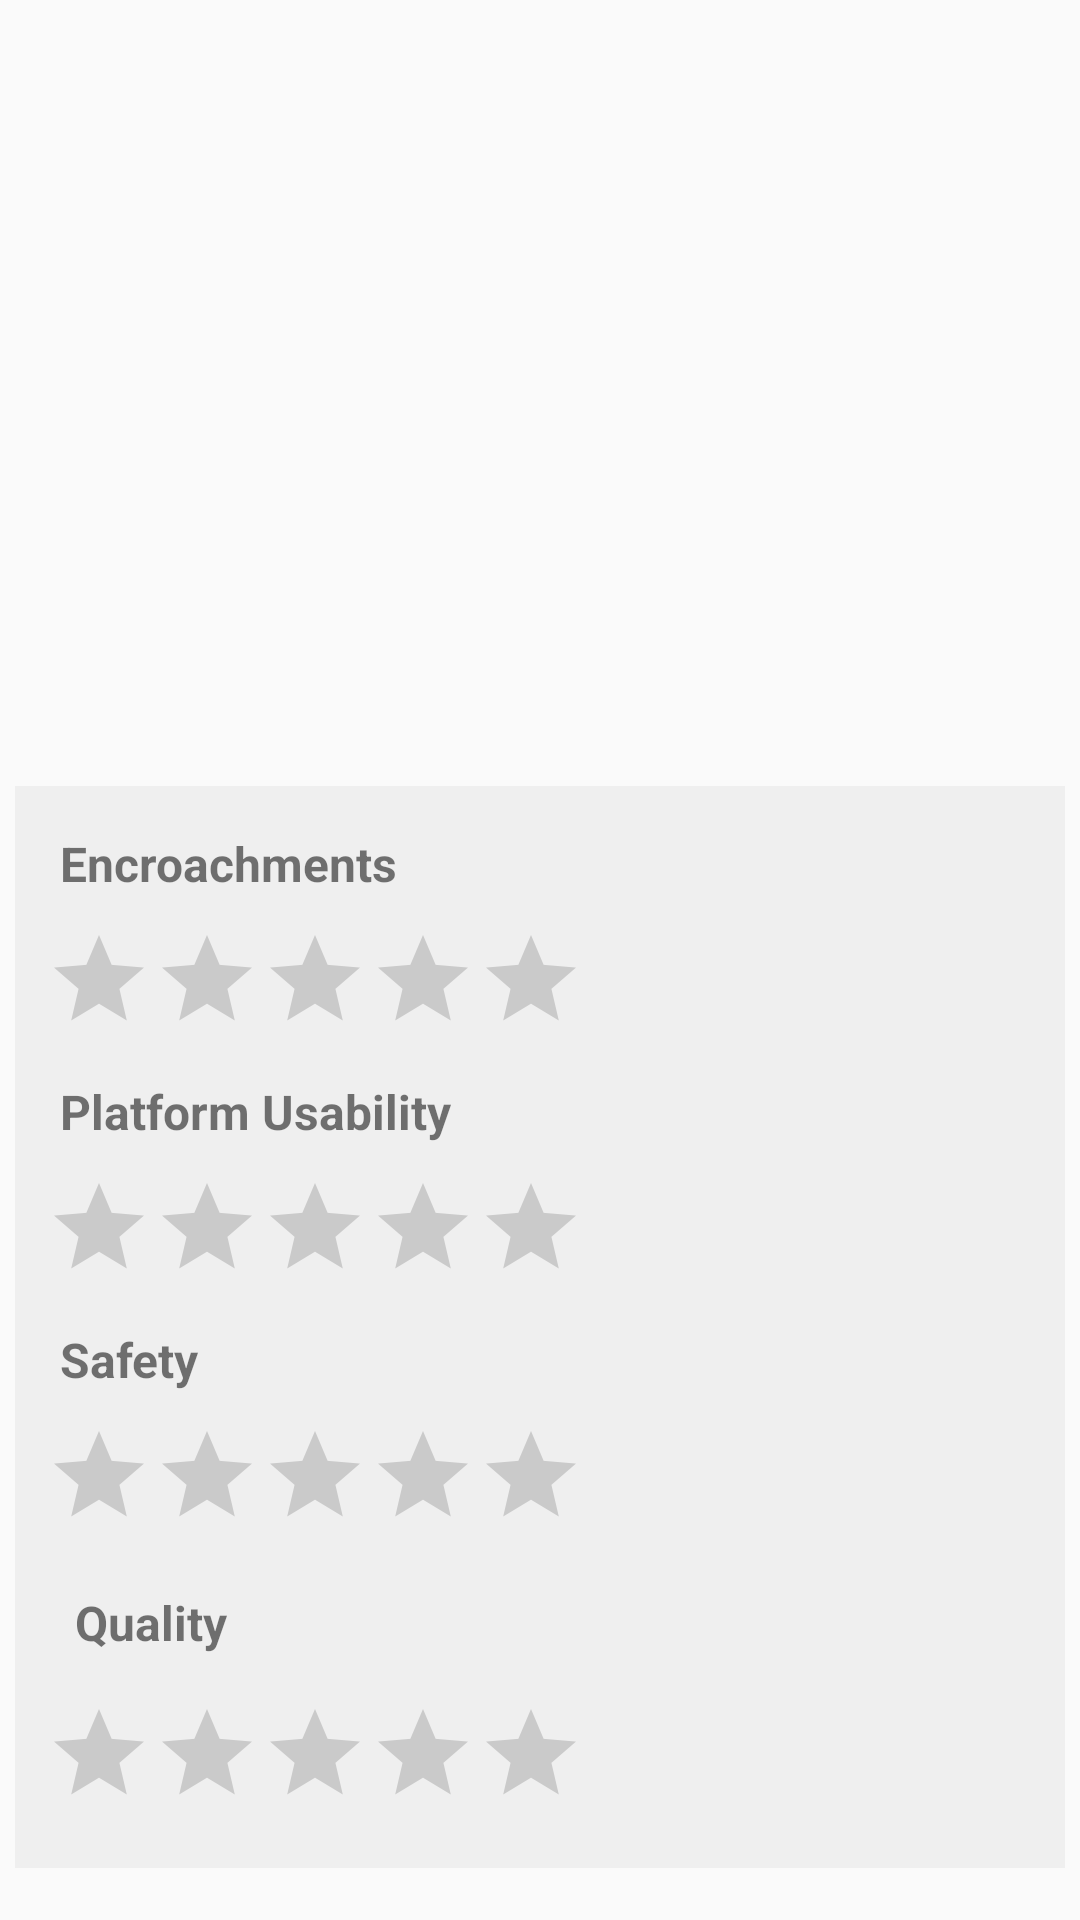

Reconstruct the res/layout file that produces this screen, plus the resources it refers to.
<!-- AndroidManifest.xml: application theme AppTheme -->
<!-- res/layout/fragment_road_info.xml -->
<?xml version="1.0" encoding="utf-8"?>
<RelativeLayout xmlns:android="http://schemas.android.com/apk/res/android"
    android:layout_width="match_parent"
    android:layout_height="match_parent">
    <ImageView
        android:id="@+id/imagePlaceHolder"
        android:layout_width="match_parent"
        android:layout_height="200dp"
        android:scaleType="center"
        android:src="@drawable/image_placeholder"
        android:visibility="invisible"/>
    <android.support.v4.view.ViewPager
        android:id="@+id/imagePager"
        android:layout_width="match_parent"
        android:layout_height="200dp"
        android:visibility="invisible">
    </android.support.v4.view.ViewPager>
    <LinearLayout
        android:layout_width="wrap_content"
        android:layout_height="wrap_content"
        android:orientation="vertical"
        android:gravity="center_horizontal"
        android:layout_marginLeft="10dp"
        android:layout_marginRight="10dp"
        android:layout_alignParentEnd="true"
        android:layout_alignBottom="@id/imagePager">
        <ImageView
            android:id="@+id/button1"
            android:layout_width="40dp"
            android:layout_height="40dp"
            android:layout_marginTop="5dp"
            android:layout_marginBottom="5dp"
            android:src="@drawable/cam"
            android:visibility="invisible"
            android:elevation="10dp"/>
        <ImageView
            android:id="@+id/button2"
            android:layout_width="40dp"
            android:layout_height="40dp"
            android:layout_marginTop="5dp"
            android:layout_marginBottom="5dp"
            android:src="@drawable/drive"
            android:visibility="invisible"
            android:elevation="10dp"/>
        <ImageView
            android:id="@+id/add"
            android:layout_width="58dp"
            android:layout_height="58dp"
            android:padding="5dp"
            android:layout_marginTop="5dp"
            android:layout_marginBottom="5dp"
            android:src="@drawable/add"
            android:elevation="10dp"
            android:visibility="gone"/>
    </LinearLayout>
    <ScrollView
        android:layout_below="@id/imagePager"
        android:layout_width="match_parent"
        android:layout_height="match_parent">
        <RelativeLayout
            android:layout_width="match_parent"
            android:layout_height="wrap_content">
            <TextView
                android:id="@+id/report"
                android:layout_margin="15dp"
                android:layout_width="wrap_content"
                android:layout_height="wrap_content"
                android:layout_alignParentRight="true"
                android:textAllCaps="true"
                android:text="Report"
                android:textSize="16sp"
                android:textStyle="bold"
                android:textColor="@android:color/holo_red_dark"
                android:visibility="gone"/>
            <TextView
                android:layout_toLeftOf="@id/report"
                android:id="@+id/summary"
                android:layout_width="match_parent"
                android:layout_height="wrap_content"
                android:layout_margin="5dp"
                android:textSize="20sp"
                android:textStyle="bold"
                android:textAllCaps="true"
                android:padding="10dp"/>
            <LinearLayout
                android:layout_below="@id/summary"
                android:id="@+id/complaintPanel"
                android:layout_width="match_parent"
                android:layout_height="wrap_content"
                android:orientation="vertical"
                android:padding="10dp"
                android:background="#FFEFEFEF"
                android:layout_margin="5dp"
                android:showDividers="middle"
                android:divider="?attr/dividerHorizontal"
                android:visibility="gone">
                <TextView
                    android:layout_width="wrap_content"
                    android:layout_height="wrap_content"
                    android:textSize="16sp"
                    android:textStyle="bold"
                    android:layout_margin="5dp"
                    android:text="Complaints"/>
            </LinearLayout>
            <LinearLayout
                android:id="@+id/ratingLayout"
                android:layout_below="@id/complaintPanel"
                android:layout_width="match_parent"
                android:layout_height="wrap_content"
                android:orientation="vertical"
                android:padding="10dp"
                android:background="#FFEFEFEF"
                android:layout_margin="5dp">
                <TextView
                    android:layout_width="wrap_content"
                    android:layout_height="wrap_content"
                    android:textSize="16sp"
                    android:textStyle="bold"
                    android:layout_margin="5dp"
                    android:text="Encroachments"/>
                <android.support.v7.widget.AppCompatRatingBar
                    android:id="@+id/ratingEncroachment"
                    android:numStars="5"
                    style="?android:attr/ratingBarStyleIndicator"
                    android:isIndicator="false"
                    android:layout_width="wrap_content"
                    android:layout_height="wrap_content"
                    android:layout_marginTop="5dp"
                    android:layout_marginBottom="10dp"/>
                <TextView
                    android:layout_width="wrap_content"
                    android:layout_height="wrap_content"
                    android:textSize="16sp"
                    android:textStyle="bold"
                    android:layout_margin="5dp"
                    android:text="Platform Usability"/>
                <android.support.v7.widget.AppCompatRatingBar
                    android:id="@+id/ratingPlatform"
                    android:numStars="5"
                    style="?android:attr/ratingBarStyleIndicator"
                    android:isIndicator="false"
                    android:layout_width="wrap_content"
                    android:layout_height="wrap_content"
                    android:layout_marginTop="5dp"
                    android:layout_marginBottom="10dp"/>
                <TextView
                    android:layout_width="wrap_content"
                    android:layout_height="wrap_content"
                    android:textSize="16sp"
                    android:textStyle="bold"
                    android:layout_margin="5dp"
                    android:text="Safety"/>
                <android.support.v7.widget.AppCompatRatingBar
                    android:id="@+id/ratingSafety"
                    android:numStars="5"
                    style="?android:attr/ratingBarStyleIndicator"
                    android:isIndicator="false"
                    android:layout_width="wrap_content"
                    android:layout_height="wrap_content"
                    android:layout_marginTop="5dp"
                    android:layout_marginBottom="10dp"/>
                <TextView
                    android:layout_width="wrap_content"
                    android:layout_height="wrap_content"
                    android:textSize="16sp"
                    android:textStyle="bold"
                    android:layout_margin="10dp"
                    android:text="Quality"/>
                <android.support.v7.widget.AppCompatRatingBar
                    android:id="@+id/ratingQuality"
                    android:numStars="5"
                    style="?android:attr/ratingBarStyleIndicator"
                    android:isIndicator="false"
                    android:layout_width="wrap_content"
                    android:layout_height="wrap_content"
                    android:layout_marginTop="5dp"
                    android:layout_marginBottom="10dp"/>
                <Button
                    android:id="@+id/submit"
                    android:layout_width="match_parent"
                    android:layout_height="wrap_content"
                    android:text="Submit"
                    android:visibility="gone"/>
            </LinearLayout>
        </RelativeLayout>
    </ScrollView>
</RelativeLayout>
<!-- resources referenced by this layout -->
<resources>
  <!-- drawable add: png bitmap (drawable, 1623 bytes) -->
  <!-- drawable cam: png bitmap (drawable, 2434 bytes) -->
  <!-- drawable drive: png bitmap (drawable, 1988 bytes) -->
  <!-- drawable image_placeholder: png bitmap (drawable, 1230 bytes) -->
  <style name="AppTheme" parent="Theme.AppCompat.Light.DarkActionBar">
          
          <item name="colorPrimary">@color/colorPrimary</item>
          <item name="colorPrimaryDark">@color/colorPrimaryDark</item>
          <item name="colorAccent">@color/colorAccent</item>
          <item name="windowActionBar">false</item>
          <item name="windowNoTitle">true</item>
      </style>
  <color name="colorPrimary">#3F51B5</color>
  <color name="colorPrimaryDark">#303F9F</color>
  <color name="colorAccent">#FF4081</color>
</resources>
